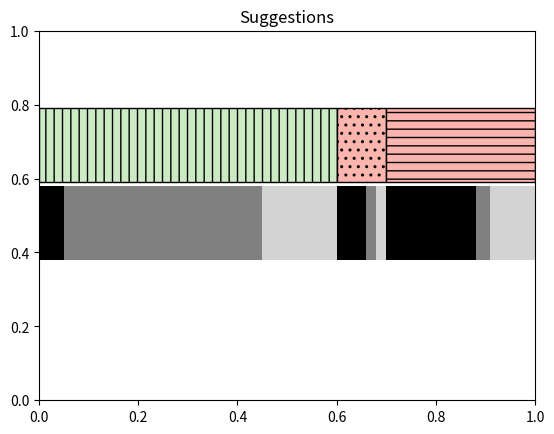

Reproduce this figure in Python.
# Import libraries
import matplotlib.pyplot as plt
import numpy as np
import matplotlib.patches as mpatches
from matplotlib.patches import Rectangle

fig, ax = plt.subplots()

#size = 0.25
size = 1/3

#vals = np.array([[60., 32.], [37., 40.], [29., 10.]])
#vals = np.array([[66., 12.], [33., 41.]])


# sample correctness and overlap values
valid = 60  # level 0

valid_vanilla = 5  # level 1
valid_both = 40
valid_extended = 15

# level 2: copy of level 1 for valid suggestions, since no issue might be detected

invalid = 40  # level 0

invalid_error = 10  # level 1
invalid_dr = 30

invalid_error_vanilla = 6 # level 2
invalid_dr_vanilla = 18

invalid_error_both = 2
invalid_dr_both = 3

invalid_error_extended = 2
invalid_dr_extended = 9

# sample correctness and overlap chart
vals = np.array([[valid], [invalid]])

level_0_vals = [valid, invalid]

level_1_vals = [valid, invalid_error, invalid_dr]

level_2_vals = [valid_vanilla, valid_both, valid_extended, invalid_error_vanilla, invalid_error_both, invalid_error_extended, invalid_dr_vanilla, invalid_dr_both, invalid_dr_extended]

cmap = plt.get_cmap("Pastel1")
#level_0_colors = ["lightgrey", "lightgrey"]
#level_1_colors = ["lightgrey", "grey", "grey"]
#level_2_colors = ["black", "grey",  "lightgrey", "black", "grey", "lightgrey"]


level_0_colors = cmap([2,0])
level_1_colors = cmap([2,0,0])
level_2_colors = ["black", "grey",  "lightgrey", "black", "grey", "lightgrey"]


# inverted
#level_0_patches, level_0_texts = ax.pie(level_0_vals, radius=1-(2*size), colors=level_0_colors,
#       wedgeprops=dict(width=size, edgecolor='k'), hatch=["++", "\\\\"])
#
#level_1_patches, level_1_texts = ax.pie(level_1_vals, radius=1-size, colors=level_1_colors,
#       wedgeprops=dict(width=size, edgecolor='k'), hatch=["++", "OO", "///"])
#
#level_2_patches, level_2_texts = ax.pie(level_2_vals, radius=1, colors=level_2_colors,
#       wedgeprops=dict(width=size, edgecolor='k'))
# end inverted

# create plot
total = valid + invalid
# level 0
y_offset_level_0 = 0.8
valid_offset = 0.
valid_portion = float(valid) / float(total)
invalid_offset = float(valid) / float(total)
invalid_portion = float(invalid) / float(total)
#patch = plt.gca().add_patch(Rectangle((valid_offset, y_offset_level_0), valid_portion, 0.2,
#                      alpha=1, facecolor=level_0_colors[0]))
#patch.set_edgecolor("k")
#patch.set_hatch("++")

#patch = plt.gca().add_patch(Rectangle((invalid_offset, y_offset_level_0), invalid_portion, 0.2,
#                      alpha=1, facecolor=level_0_colors[1]))
#patch.set_edgecolor("k")
#patch.set_hatch("\\\\")

# level 1
y_offset_level_1 = 0.59
patch = plt.gca().add_patch(Rectangle((valid_offset, y_offset_level_1), valid_portion, 0.2,
                      alpha=1, facecolor=level_1_colors[0]))
patch.set_edgecolor("k")
patch.set_hatch("||")

invalid_error_offset = invalid_offset
invalid_error_portion = float(invalid_error) / float(total)
patch = plt.gca().add_patch(Rectangle((invalid_error_offset, y_offset_level_1), invalid_error_portion, 0.2,
                      alpha=1, facecolor=level_1_colors[1]))
patch.set_edgecolor("k")
patch.set_hatch("..")

invalid_dr_offset = invalid_offset + invalid_error_portion
invalid_dr_portion = float(invalid_dr) / float(total)
patch = plt.gca().add_patch(Rectangle((invalid_dr_offset, y_offset_level_1), invalid_dr_portion, 0.2,
                      alpha=1, facecolor=level_1_colors[2]))
patch.set_edgecolor("k")
patch.set_hatch("--")

# level 2
y_offset_level_2 = 0.38
valid_vanilla_offset = 0
valid_vanilla_portion = float(valid_vanilla) / float(total)
patch = plt.gca().add_patch(Rectangle((valid_vanilla_offset, y_offset_level_2), valid_vanilla_portion, 0.2,
                      alpha=1, facecolor=level_2_colors[0]))

valid_both_offset = valid_vanilla_offset + valid_vanilla_portion
valid_both_portion = float(valid_both) / float(total)
patch = plt.gca().add_patch(Rectangle((valid_both_offset, y_offset_level_2), valid_both_portion, 0.2,
                      alpha=1, facecolor=level_2_colors[1]))

valid_extended_offset = valid_both_offset + valid_both_portion
valid_extended_portion = float(valid_extended) / float(total)
patch = plt.gca().add_patch(Rectangle((valid_extended_offset, y_offset_level_2), valid_extended_portion, 0.2,
                      alpha=1, facecolor=level_2_colors[2]))


invalid_error_vanilla_offset = valid_extended_offset + valid_extended_portion
invalid_error_vanilla_portion = float(invalid_error_vanilla) / float(total)
patch = plt.gca().add_patch(Rectangle((invalid_error_vanilla_offset, y_offset_level_2), invalid_error_vanilla_portion, 0.2,
                      alpha=1, facecolor=level_2_colors[0]))

invalid_error_both_offset = invalid_error_vanilla_offset + invalid_error_vanilla_portion
invalid_error_both_portion = float(invalid_error_both) / float(total)
patch = plt.gca().add_patch(Rectangle((invalid_error_both_offset, y_offset_level_2), invalid_error_both_portion, 0.2,
                      alpha=1, facecolor=level_2_colors[1]))

invalid_error_extended_offset = invalid_error_both_offset + invalid_error_both_portion
invalid_error_extended_portion = float(invalid_error_extended) / float(total)
patch = plt.gca().add_patch(Rectangle((invalid_error_extended_offset, y_offset_level_2), invalid_error_extended_portion, 0.2,
                      alpha=1, facecolor=level_2_colors[2]))


invalid_dr_vanilla_offset = invalid_error_extended_offset + invalid_error_extended_portion
invalid_dr_vanilla_portion = float(invalid_dr_vanilla) / float(total)
patch = plt.gca().add_patch(Rectangle((invalid_dr_vanilla_offset, y_offset_level_2), invalid_dr_vanilla_portion, 0.2,
                      alpha=1, facecolor=level_2_colors[0]))

invalid_dr_both_offset = invalid_dr_vanilla_offset + invalid_dr_vanilla_portion
invalid_dr_both_portion = float(invalid_dr_both) / float(total)
patch = plt.gca().add_patch(Rectangle((invalid_dr_both_offset, y_offset_level_2), invalid_dr_both_portion, 0.2,
                      alpha=1, facecolor=level_2_colors[1]))

invalid_dr_extended_offset = invalid_dr_both_offset + invalid_dr_both_portion
invalid_dr_extended_portion = float(invalid_dr_extended) / float(total)
patch = plt.gca().add_patch(Rectangle((invalid_dr_extended_offset, y_offset_level_2), invalid_dr_extended_portion, 0.2,
                      alpha=1, facecolor=level_2_colors[2]))



# remove lines between patches of different levels if requested
#level_0_patches[0].set_linewidth(0)
#level_0_patches[1].set_linewidth(0)
#level_1_patches[0].set_linewidth(0)

#ax.pie(vals.flatten(), radius=1-(2*size), colors=inner_colors,
#       wedgeprops=dict(width=size, edgecolor='w'))

# define level_0_legend
#valid_patch = mpatches.Patch(color=level_0_colors[0], label='valid')
#valid_patch.set_hatch("++")
#valid_patch.set_edgecolor("k")
#invalid_patch = mpatches.Patch(color=level_0_colors[1], label='invalid')
#invalid_patch.set_hatch("\\\\\\")
#invalid_patch.set_edgecolor("k")
#level_0_legend = plt.legend(handles=[valid_patch, invalid_patch], loc=1)

# define level 1 legend
#error_patch = mpatches.Patch(color=level_1_colors[1], label='error')
#error_patch.set_hatch("OO")
#error_patch.set_edgecolor("k")
#dr_patch = mpatches.Patch(color=level_1_colors[2], label='data race')
#dr_patch.set_hatch("////")
#dr_patch.set_edgecolor("k")
#level_1_legend = plt.legend(handles=[error_patch, dr_patch], loc=4)

# define level 2 legend
#vanilla_patch = mpatches.Patch(color="lightgrey", label='vanilla')
#both_patch = mpatches.Patch(color="grey", label='both versions')
#extended_patch = mpatches.Patch(color="black", label='extended')
#level_2_legend = plt.legend(handles=[vanilla_patch, both_patch, extended_patch], loc=2)

# register legends
#plt.gca().add_artist(level_0_legend)
#plt.gca().add_artist(level_1_legend)

ax.set(title='Suggestions')
plt.show()